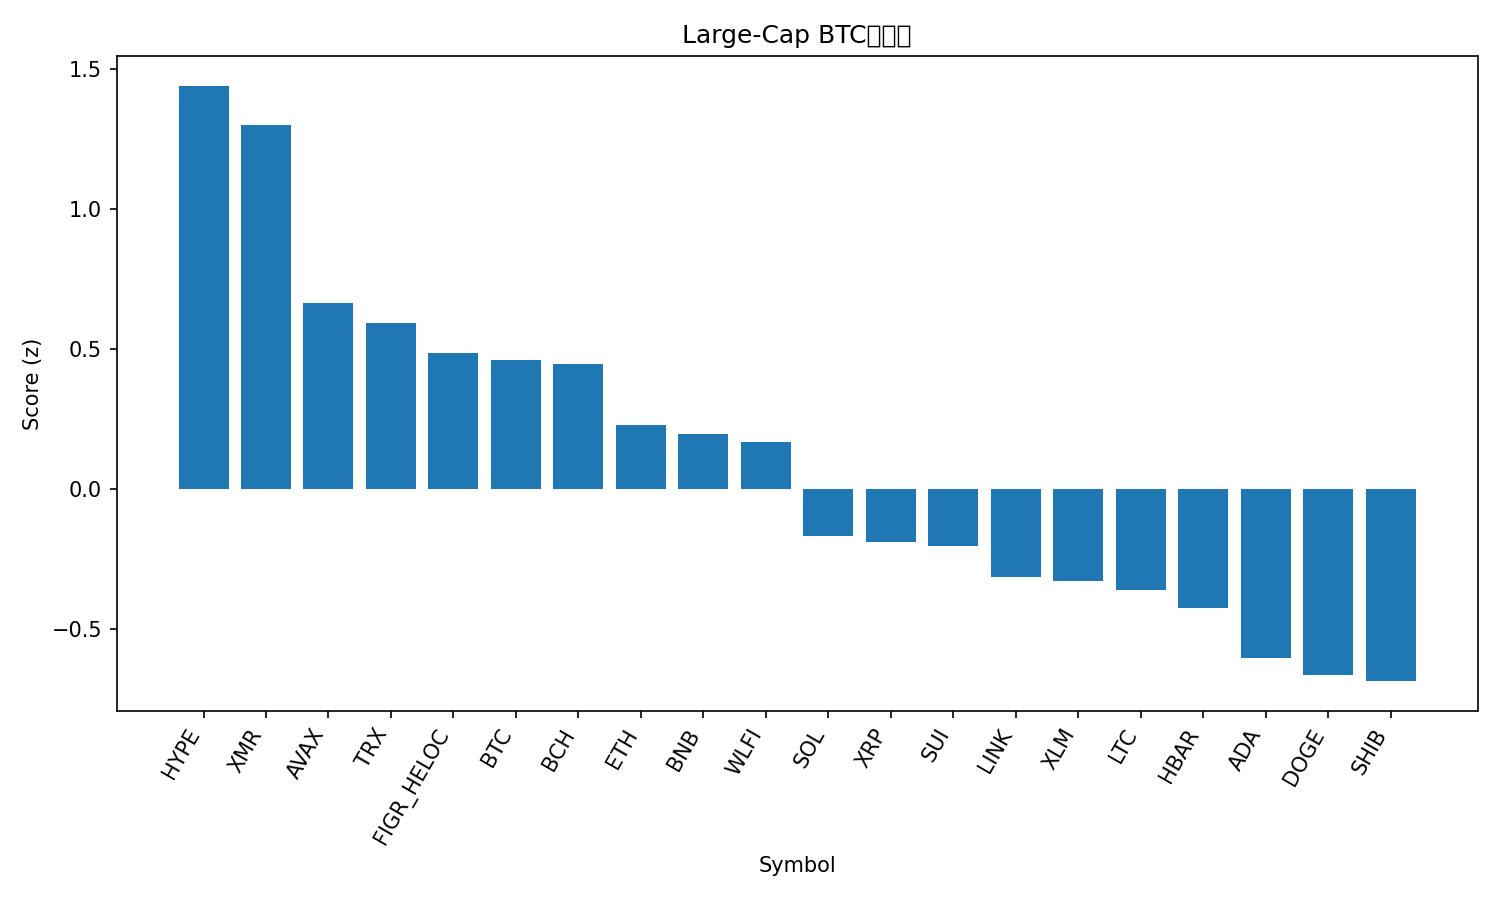

The data file committed next to this chart (first rows):
rank, name, symbol, price_btc, price_usd, pct_1h_btc, pct_24h_btc, pct_7d_btc, market_cap_rank, market_cap_usd, volume_usd, score
1, Hyperliquid, HYPE, 0.0003954, 36.13, 0.5541, 4.104, -0.6364, 18, 9769747239, 306837174, 1.438
2, Monero, XMR, 0.004491, 410.3, 0.1648, 3.687, 14.3, 27, 7569280470, 172924907, 1.297
3, Avalanche, AVAX, 0.0001643, 15.01, 0.1476, 0.5356, 4.569, 31, 6438164079, 344262492, 0.6638
4, TRON, TRX, 3.07e-06, 0.2804, 0.1915, 1.094, -8.922, 8, 26553122656, 567377068, 0.5905
5, Figure Heloc, FIGR_HELOC, 1.148e-05, 1.046, 0.0, 0.8231, -3.407, 12, 14570619923, 395945, 0.4838
6, Bitcoin, BTC, 1.0, 91371, 0.0, 0.0, 0.0, 1, 1823289340210, 52695109640, 0.4602
7, Bitcoin Cash, BCH, 0.005873, 536.5, 0.1835, -1.057, 4.389, 17, 10711941367, 514696967, 0.4445
8, Ethereum, ETH, 0.0332, 3033, -0.3519, 0.178, 1.635, 2, 366067913065, 16710438439, 0.2289
9, BNB, BNB, 0.009751, 890.8, -0.246, -0.0744, -1.361, 5, 122704661658, 1264996925, 0.1952
10, World Liberty Financial, WLFI, 1.77e-06, 0.1617, -0.8319, 0.2784, 23.74, 36, 4409100890, 142692274, 0.1682
11, Solana, SOL, 0.001539, 140.7, -0.6011, -0.9632, 0.7997, 6, 78630897666, 3989877642, -0.1684
12, XRP, XRP, 2.402e-05, 2.19, -0.9345, 0.2402, 3.777, 4, 132386909259, 2984824183, -0.1918
13, Sui, SUI, 1.686e-05, 1.54, -0.9786, 0.5867, 1.913, 33, 5669222162, 546482520, -0.2033
14, Chainlink, LINK, 0.0001456, 13.3, -0.903, -0.2952, -0.4406, 20, 9267894488, 420053928, -0.3159
15, Stellar, XLM, 2.8e-06, 0.2554, -1.196, 0.6852, 3.282, 23, 8253920359, 141738676, -0.3314
16, Litecoin, LTC, 0.0009293, 84.91, -0.5199, -1.726, -8.23, 30, 6501362558, 535101211, -0.3607
17, Hedera, HBAR, 1.6e-06, 0.1466, -1.278, 0.4268, 3.782, 32, 6224330374, 170252300, -0.4248
18, Cardano, ADA, 4.66e-06, 0.426, -1.088, -0.874, -4.84, 11, 15567254539, 642340707, -0.6044
19, Dogecoin, DOGE, 1.64e-06, 0.1502, -1.072, -1.605, -2.237, 10, 22830516948, 990242922, -0.6669
20, Shiba Inu, SHIB, 9.6931e-11, 8.86e-06, -2.299, 3.763, 2.829, 34, 5217322047, 129567735, -0.6871
21, Zcash, ZEC, 0.005159, 471.3, -1.151, -7.322, -35.8, 25, 7732831450, 767012364, -2.079
